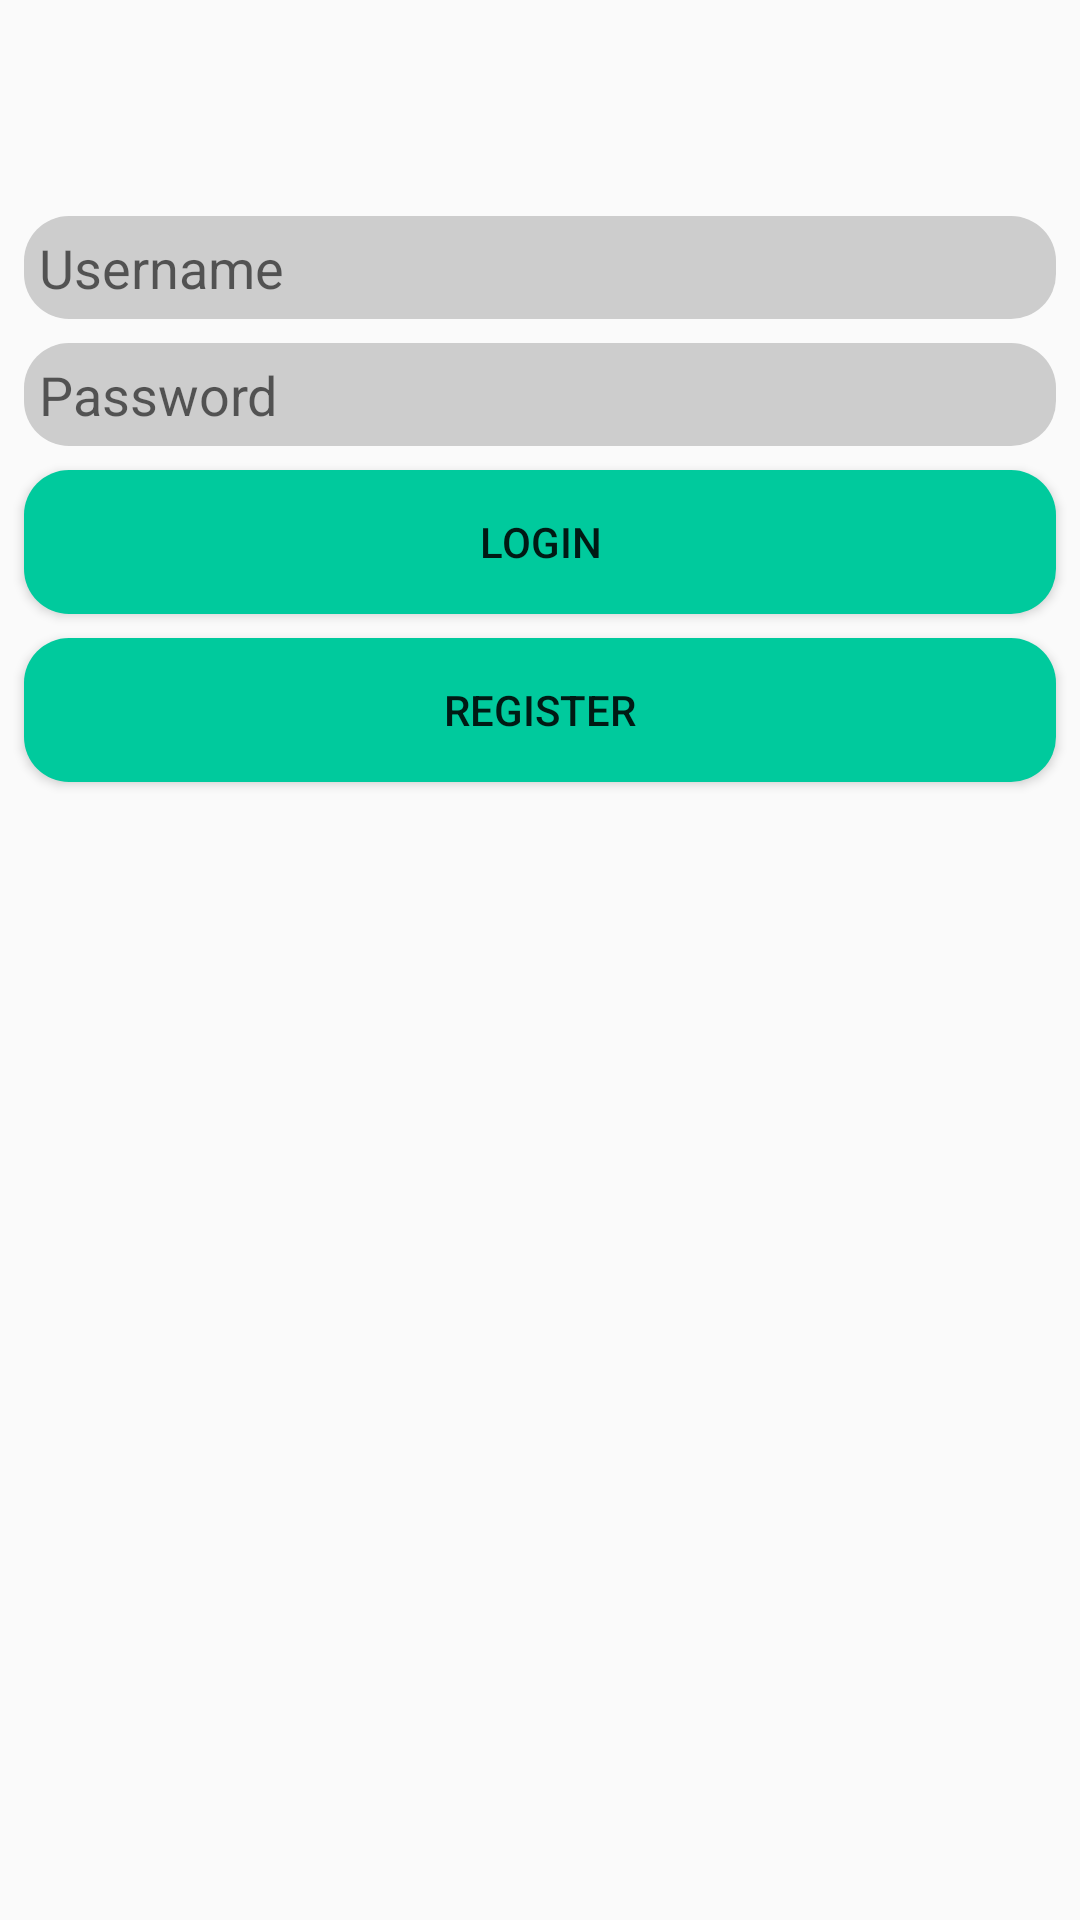

Android layout source for this screen:
<!-- AndroidManifest.xml: application theme AppTheme -->
<!-- res/layout/fragment_login.xml -->
<?xml version="1.0" encoding="utf-8"?>
<androidx.constraintlayout.widget.ConstraintLayout xmlns:android="http://schemas.android.com/apk/res/android"
                                                   xmlns:app="http://schemas.android.com/apk/res-auto" xmlns:tools="http://schemas.android.com/tools"
                                                   android:layout_width="match_parent"
                                                   android:layout_height="match_parent"
                                                   tools:context=".splash.SplashFragment">
    <ImageView
            android:src="@drawable/symbols_logo"
            android:layout_width="wrap_content"
            android:layout_height="wrap_content"
            android:id="@+id/login_imageview_logo" app:layout_constraintEnd_toEndOf="parent" android:layout_marginEnd="8dp"
            android:layout_marginRight="8dp" app:layout_constraintStart_toStartOf="parent"
            android:layout_marginLeft="8dp" android:layout_marginStart="8dp" android:layout_marginTop="64dp"
            app:layout_constraintTop_toTopOf="parent" android:contentDescription="@string/application_logo"/>
    <EditText
            android:layout_width="0dp"
            android:layout_height="wrap_content"
            android:inputType="textPersonName"
            android:ems="10"
            android:id="@+id/login_edittext_username" android:layout_marginTop="8dp"
            app:layout_constraintTop_toBottomOf="@+id/login_imageview_logo" android:layout_marginStart="8dp"
            app:layout_constraintStart_toStartOf="parent" android:layout_marginLeft="8dp" android:layout_marginEnd="8dp"
            app:layout_constraintEnd_toEndOf="parent" android:layout_marginRight="8dp" android:hint="@string/username"/>
    <EditText
            android:layout_width="0dp"
            android:layout_height="wrap_content"
            android:inputType="textPassword"
            android:ems="10"
            android:id="@+id/login_edittext_password" android:layout_marginTop="8dp"
            app:layout_constraintTop_toBottomOf="@+id/login_edittext_username" android:layout_marginStart="8dp"
            app:layout_constraintStart_toStartOf="parent" android:layout_marginLeft="8dp" android:layout_marginEnd="8dp"
            app:layout_constraintEnd_toEndOf="parent" android:layout_marginRight="8dp" android:hint="@string/password"/>
    <Button
            android:text="@string/login"
            android:layout_width="0dp"
            android:layout_height="wrap_content"
            android:id="@+id/login_button_login" android:layout_marginTop="8dp"
            app:layout_constraintTop_toBottomOf="@+id/login_edittext_password" app:layout_constraintStart_toStartOf="parent"
            android:layout_marginLeft="8dp" android:layout_marginStart="8dp" app:layout_constraintEnd_toEndOf="parent"
            android:layout_marginEnd="8dp" android:layout_marginRight="8dp"/>
    <Button
            android:text="@string/register"
            android:layout_width="0dp"
            android:layout_height="wrap_content"
            android:id="@+id/login_button_register" android:layout_marginTop="8dp"
            app:layout_constraintTop_toBottomOf="@+id/login_button_login" app:layout_constraintStart_toStartOf="parent"
            android:layout_marginLeft="8dp" android:layout_marginStart="8dp" app:layout_constraintEnd_toEndOf="parent"
            android:layout_marginEnd="8dp" android:layout_marginRight="8dp"/>
</androidx.constraintlayout.widget.ConstraintLayout>
<!-- resources referenced by this layout -->
<resources>
  <string name="application_logo">Application Logo</string>
  <string name="login">Login</string>
  <string name="password">Password</string>
  <string name="register">Register</string>
  <string name="username">Username</string>
  <style name="AppTheme" parent="Theme.AppCompat.Light.DarkActionBar">
          
          <item name="colorPrimary">@color/colorPrimary</item>
          <item name="colorPrimaryDark">@color/colorPrimaryDark</item>
          <item name="colorAccent">@color/colorAccent</item>
  
          <item name="buttonStyle">@style/AppTheme.Button</item>
          <item name="editTextStyle">@style/AppTheme.EditText</item>
      </style>
  <color name="colorPrimary">#008577</color>
  <color name="colorPrimaryDark">#00574B</color>
  <color name="colorAccent">#D81B60</color>
  <style name="AppTheme.Button" parent="Widget.AppCompat.Button">
          <item name="android:background">@drawable/button_bg</item>
      </style>
  <style name="AppTheme.EditText" parent="Widget.AppCompat.EditText">
          <item name="android:background">@drawable/edit_text_bg</item>
      </style>
  <!-- drawable button_bg (drawable) -->
  <?xml version="1.0" encoding="utf-8"?>
  <shape xmlns:android="http://schemas.android.com/apk/res/android">
      <corners
          android:radius="15dp" />
      <solid
          android:color="@color/buttonBackgroundColor" />
  </shape>
  <!-- drawable edit_text_bg (drawable) -->
  <?xml version="1.0" encoding="utf-8"?>
  <shape xmlns:android="http://schemas.android.com/apk/res/android">
      <solid android:color="@color/editTextBackgroundColor"
             />
      <corners android:radius="15dp"
          />
      <padding
          android:top="5dp"
          android:bottom="5dp"
          android:left="5dp"
          android:right="5dp" />
  </shape>
  <color name="buttonBackgroundColor">#00CA9D</color>
  <color name="editTextBackgroundColor">#CDCDCD</color>
</resources>
